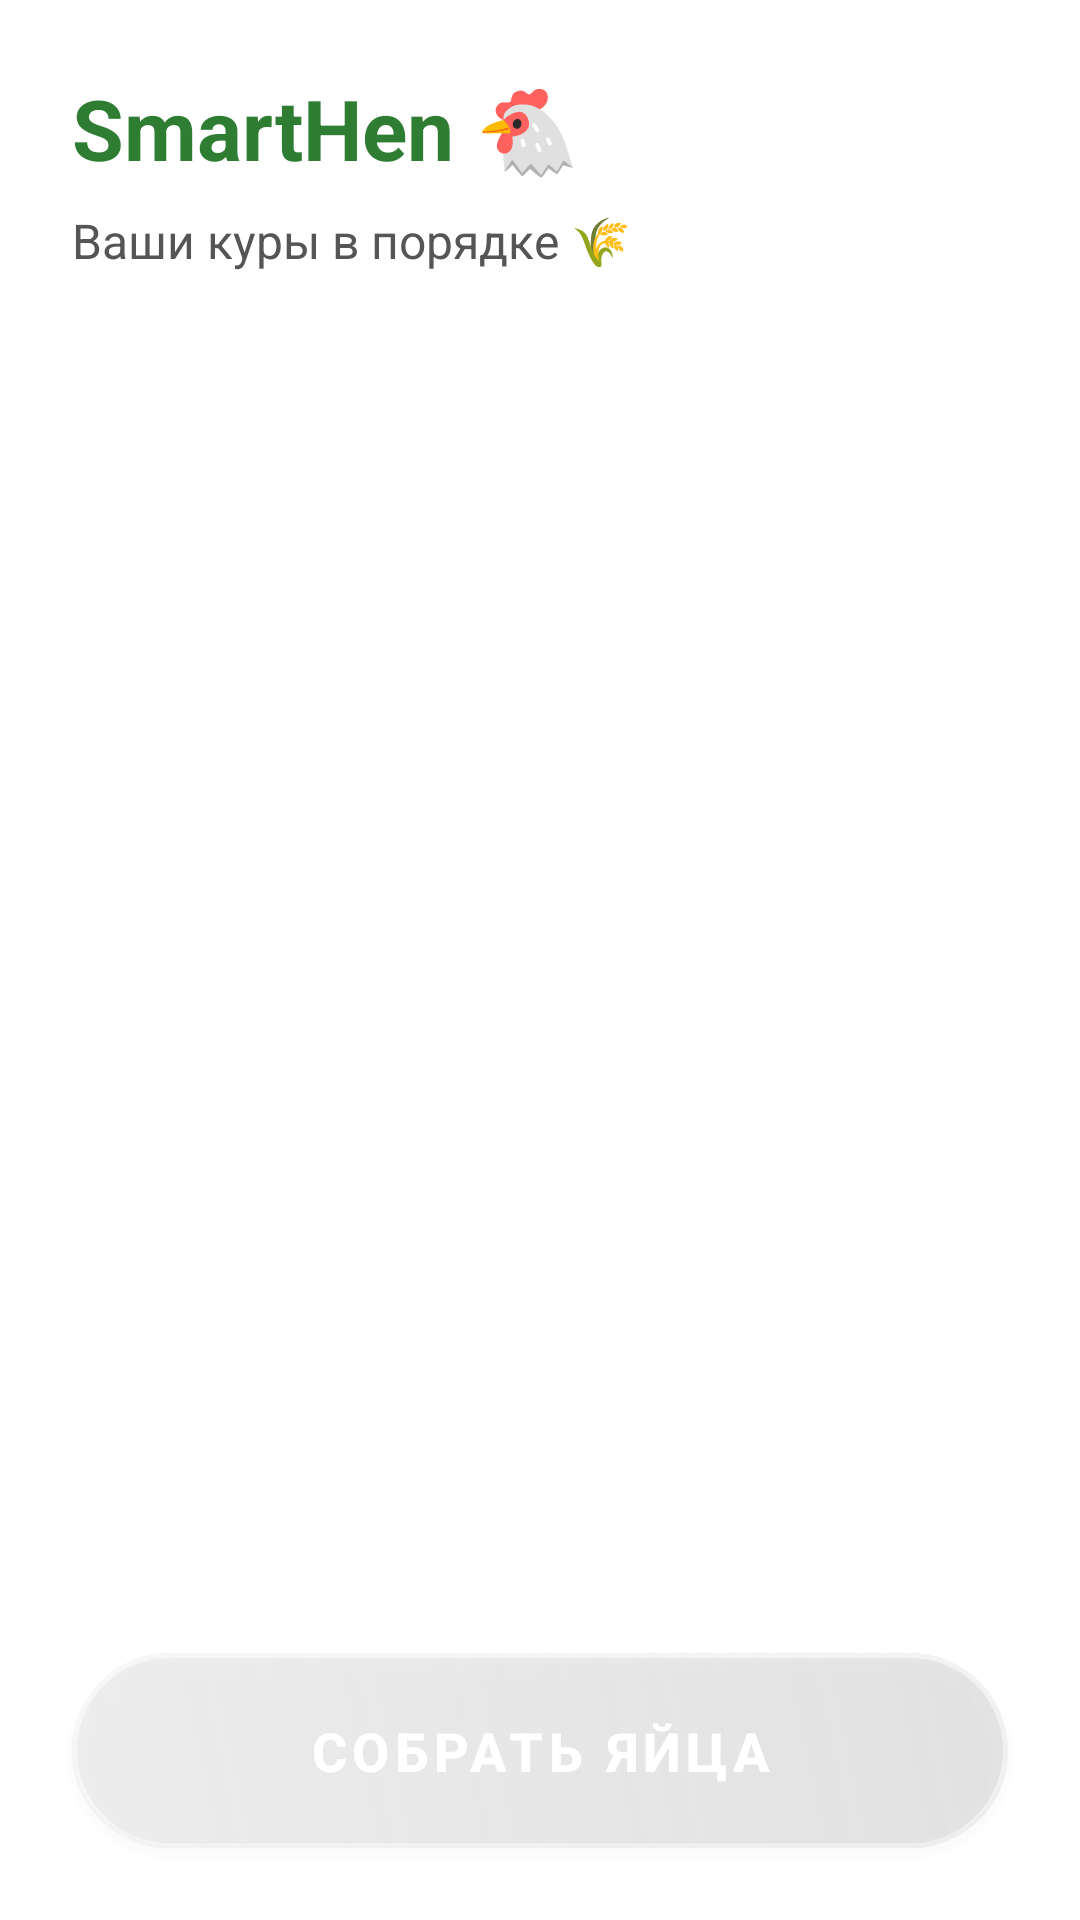

Write the Android layout XML for this screen, with the resource values it uses.
<!-- AndroidManifest.xml: application theme Theme.SmartCoop -->
<!-- res/layout/fragment_dashboard.xml -->
<?xml version="1.0" encoding="utf-8"?>
<RelativeLayout xmlns:android="http://schemas.android.com/apk/res/android"
    xmlns:app="http://schemas.android.com/apk/res-auto"
    android:layout_width="match_parent"
    android:layout_height="match_parent"
    android:background="@drawable/gradient_bg">

    <ScrollView
        android:id="@+id/scrollView"
        android:layout_width="match_parent"
        android:layout_height="match_parent"
        android:layout_above="@+id/collectEggsBtn"
        android:layout_marginBottom="16dp">

        <LinearLayout
            android:layout_width="match_parent"
            android:layout_height="wrap_content"
            android:orientation="vertical"
            android:padding="24dp"
            android:paddingBottom="16dp">

            <TextView
                android:layout_width="wrap_content"
                android:layout_height="wrap_content"
                android:text="SmartHen 🐔"
                android:textSize="28sp"
                android:textStyle="bold"
                android:textColor="#2E7D32"
                android:layout_marginBottom="8dp" />

            <TextView
                android:layout_width="wrap_content"
                android:layout_height="wrap_content"
                android:text="@string/your_chickens_are_ok"
                android:textSize="16sp"
                android:textColor="#555555"
                android:layout_marginBottom="24dp" />

            <LinearLayout
                android:id="@+id/sensorsContainer"
                android:layout_width="match_parent"
                android:layout_height="wrap_content"
                android:orientation="vertical" />

            <TextView
                android:id="@+id/warningMessage"
                android:layout_width="match_parent"
                android:layout_height="wrap_content"
                android:background="#FFEBEE"
                android:padding="12dp"
                android:text=""
                android:textColor="#D32F2F"
                android:visibility="gone"
                android:layout_marginBottom="16dp"/>

            <FrameLayout
                android:layout_width="match_parent"
                android:layout_height="80dp"
                android:layout_marginTop="16dp"
                android:layout_marginBottom="16dp">

                <ImageView
                    android:id="@+id/chickenRun"
                    android:layout_width="80dp"
                    android:layout_height="80dp"
                    android:layout_gravity="start|center_vertical"
                    android:visibility="gone" />
            </FrameLayout>

        </LinearLayout>
    </ScrollView>

    <Button
        android:id="@+id/collectEggsBtn"
        android:layout_width="match_parent"
        android:layout_height="65dp"
        android:text="@string/collect_eggs"
        android:textSize="18sp"
        android:textStyle="bold"
        android:textColor="#FFFFFF"
        android:background="@drawable/btn_glass"
        android:layout_alignParentBottom="true"
        android:layout_marginStart="24dp"
        android:layout_marginEnd="24dp"
        android:layout_marginBottom="24dp"
        android:elevation="8dp"
        android:letterSpacing="0.1" />

</RelativeLayout>
<!-- resources referenced by this layout -->
<resources>
  <!-- drawable btn_glass (drawable) -->
  <?xml version="1.0" encoding="utf-8"?>
  <layer-list xmlns:android="http://schemas.android.com/apk/res/android">
  
      
      <item>
          <shape>
              <solid android:color="#20000000"/>
              <corners android:radius="40dp"/>
          </shape>
      </item>
  
      
      <item android:bottom="2dp">
          <shape>
              <solid android:color="#33FFFFFF"/>
              <corners android:radius="40dp"/>
          </shape>
      </item>
  
      
      <item>
          <shape>
              <gradient
                  android:startColor="#60FFFFFF"
                  android:endColor="#00FFFFFF"
                  android:angle="45"/>
              <corners android:radius="40dp"/>
          </shape>
      </item>
  
      
      <item>
          <shape>
              <stroke android:width="1.5dp" android:color="#80FFFFFF"/>
              <corners android:radius="40dp"/>
          </shape>
      </item>
  
  </layer-list>
  <string name="collect_eggs">СОБРАТЬ ЯЙЦА</string>
  <string name="your_chickens_are_ok">Ваши куры в порядке 🌾</string>
  <style name="Theme.SmartCoop" parent="Theme.MaterialComponents.DayNight.NoActionBar">
          <item name="colorPrimary">#4CAF50</item>
          <item name="colorPrimaryVariant">#2E7D32</item>
          <item name="colorOnPrimary">#FFFFFF</item>
          <item name="colorSecondary">#FF9800</item>
          <item name="colorSecondaryVariant">#F57C00</item>
          <item name="colorOnSecondary">#FFFFFF</item>
          <item name="android:windowBackground">@drawable/gradient_bg</item>
          <item name="android:statusBarColor">#2E7D32</item>
      </style>
</resources>
